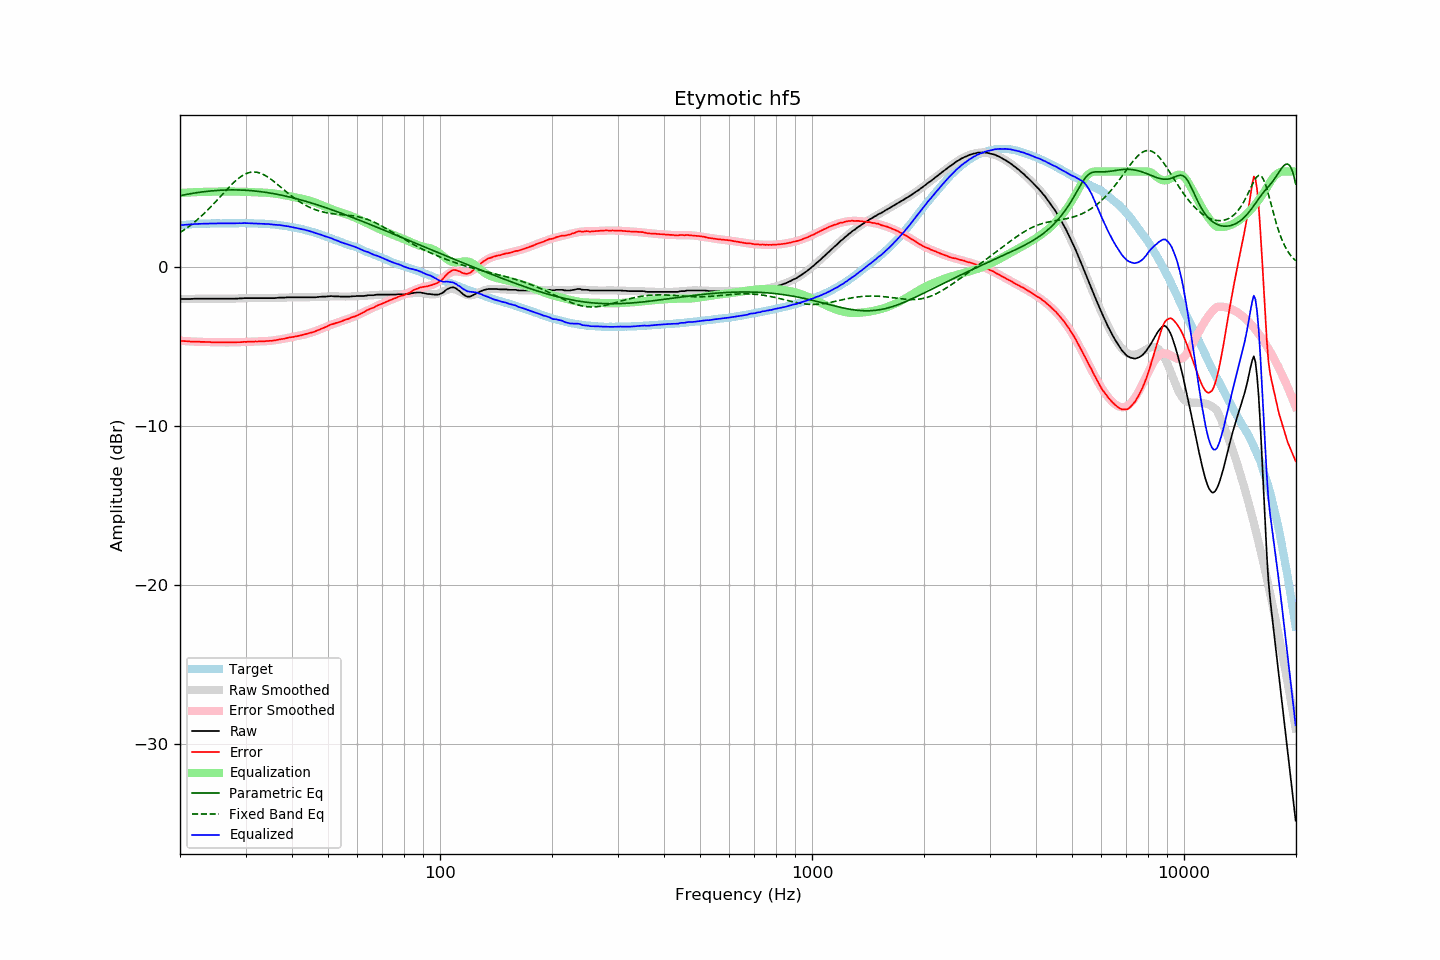

The data file committed next to this chart (first rows):
frequency, raw, error, smoothed, error_smoothed, equalization, parametric_eq, fixed_band_eq, equalized_raw, equalized_smoothed, target
20.00, -2.02, -4.64, -2.03, -4.65, 4.65, 4.48, 2.16, 2.62, 2.62, 2.62
20.20, -2.02, -4.65, -2.02, -4.65, 4.65, 4.50, 2.22, 2.63, 2.63, 2.63
20.40, -2.02, -4.66, -2.02, -4.66, 4.66, 4.52, 2.29, 2.64, 2.64, 2.64
20.61, -2.02, -4.67, -2.02, -4.66, 4.66, 4.54, 2.36, 2.64, 2.65, 2.65
20.81, -2.02, -4.67, -2.02, -4.67, 4.67, 4.56, 2.43, 2.65, 2.65, 2.65
21.02, -2.02, -4.68, -2.01, -4.68, 4.68, 4.57, 2.50, 2.65, 2.66, 2.66
21.23, -2.02, -4.69, -2.01, -4.68, 4.68, 4.59, 2.58, 2.66, 2.67, 2.67
21.44, -2.01, -4.70, -2.01, -4.69, 4.69, 4.61, 2.66, 2.68, 2.68, 2.69
21.66, -2.01, -4.70, -2.01, -4.69, 4.69, 4.63, 2.74, 2.68, 2.68, 2.69
21.87, -2.00, -4.70, -2.01, -4.70, 4.70, 4.64, 2.82, 2.69, 2.69, 2.69
22.09, -2.00, -4.70, -2.01, -4.70, 4.70, 4.66, 2.90, 2.70, 2.69, 2.69
22.31, -2.00, -4.70, -2.00, -4.70, 4.70, 4.67, 2.99, 2.70, 2.70, 2.70
22.54, -2.00, -4.70, -2.00, -4.71, 4.71, 4.69, 3.08, 2.71, 2.71, 2.70
22.76, -2.00, -4.71, -2.00, -4.71, 4.71, 4.70, 3.17, 2.71, 2.71, 2.71
22.99, -2.00, -4.71, -2.00, -4.71, 4.71, 4.72, 3.26, 2.71, 2.71, 2.71
23.22, -2.00, -4.71, -2.00, -4.72, 4.72, 4.73, 3.36, 2.72, 2.72, 2.71
23.45, -2.00, -4.72, -2.00, -4.72, 4.72, 4.74, 3.45, 2.72, 2.72, 2.72
23.69, -2.00, -4.72, -2.00, -4.72, 4.72, 4.75, 3.55, 2.72, 2.72, 2.72
23.92, -2.00, -4.72, -2.00, -4.73, 4.73, 4.76, 3.66, 2.72, 2.73, 2.72
24.16, -2.00, -4.73, -2.00, -4.73, 4.73, 4.77, 3.76, 2.73, 2.73, 2.73
24.40, -2.00, -4.74, -2.00, -4.73, 4.73, 4.78, 3.87, 2.73, 2.73, 2.74
24.65, -2.00, -4.74, -2.00, -4.73, 4.73, 4.79, 3.97, 2.73, 2.73, 2.74
24.89, -2.00, -4.74, -2.00, -4.74, 4.74, 4.80, 4.08, 2.73, 2.73, 2.74
25.14, -2.00, -4.74, -2.00, -4.74, 4.74, 4.81, 4.19, 2.74, 2.74, 2.74
25.39, -2.00, -4.74, -2.00, -4.74, 4.74, 4.81, 4.30, 2.74, 2.74, 2.74
25.65, -2.00, -4.74, -2.00, -4.74, 4.74, 4.82, 4.41, 2.74, 2.74, 2.73
25.91, -2.00, -4.73, -2.00, -4.74, 4.74, 4.82, 4.52, 2.74, 2.74, 2.73
26.16, -2.00, -4.74, -2.00, -4.74, 4.74, 4.83, 4.63, 2.74, 2.74, 2.74
26.43, -2.00, -4.74, -2.00, -4.74, 4.74, 4.83, 4.74, 2.74, 2.74, 2.74
26.69, -2.00, -4.74, -2.00, -4.74, 4.74, 4.84, 4.85, 2.74, 2.74, 2.74
26.96, -2.00, -4.74, -2.00, -4.74, 4.74, 4.84, 4.96, 2.74, 2.74, 2.74
27.23, -2.00, -4.74, -2.00, -4.74, 4.74, 4.84, 5.06, 2.74, 2.74, 2.74
27.50, -2.00, -4.74, -2.00, -4.74, 4.74, 4.84, 5.17, 2.74, 2.74, 2.74
27.77, -2.00, -4.75, -2.00, -4.74, 4.74, 4.84, 5.27, 2.74, 2.74, 2.75
28.05, -2.00, -4.75, -1.99, -4.74, 4.74, 4.84, 5.36, 2.74, 2.75, 2.75
28.33, -1.99, -4.74, -1.99, -4.74, 4.74, 4.84, 5.45, 2.74, 2.75, 2.74
28.62, -1.99, -4.73, -1.99, -4.73, 4.73, 4.84, 5.54, 2.74, 2.75, 2.74
28.90, -1.98, -4.73, -1.98, -4.73, 4.73, 4.83, 5.61, 2.75, 2.75, 2.75
29.19, -1.98, -4.73, -1.98, -4.73, 4.73, 4.83, 5.69, 2.74, 2.75, 2.75
29.48, -1.97, -4.72, -1.97, -4.72, 4.72, 4.83, 5.75, 2.75, 2.75, 2.75
29.78, -1.96, -4.71, -1.97, -4.72, 4.72, 4.82, 5.81, 2.76, 2.75, 2.75
30.08, -1.96, -4.72, -1.97, -4.71, 4.71, 4.82, 5.86, 2.75, 2.75, 2.76
30.38, -1.96, -4.70, -1.96, -4.71, 4.71, 4.81, 5.90, 2.75, 2.74, 2.74
30.68, -1.96, -4.70, -1.96, -4.71, 4.71, 4.80, 5.93, 2.74, 2.74, 2.74
30.99, -1.96, -4.70, -1.96, -4.70, 4.70, 4.79, 5.95, 2.74, 2.74, 2.74
31.30, -1.96, -4.70, -1.96, -4.70, 4.70, 4.79, 5.96, 2.74, 2.74, 2.74
31.61, -1.96, -4.70, -1.96, -4.69, 4.69, 4.78, 5.97, 2.73, 2.74, 2.74
31.93, -1.96, -4.69, -1.96, -4.69, 4.69, 4.77, 5.96, 2.73, 2.73, 2.72
32.24, -1.96, -4.69, -1.96, -4.69, 4.69, 4.76, 5.95, 2.73, 2.73, 2.73
32.57, -1.96, -4.68, -1.96, -4.68, 4.68, 4.74, 5.92, 2.72, 2.72, 2.72
32.89, -1.96, -4.68, -1.96, -4.68, 4.68, 4.73, 5.89, 2.72, 2.72, 2.72
33.22, -1.96, -4.68, -1.96, -4.68, 4.68, 4.72, 5.85, 2.72, 2.72, 2.72
33.55, -1.96, -4.67, -1.96, -4.67, 4.67, 4.71, 5.80, 2.71, 2.71, 2.71
33.89, -1.96, -4.67, -1.96, -4.67, 4.67, 4.69, 5.75, 2.71, 2.71, 2.71
34.23, -1.96, -4.66, -1.96, -4.66, 4.66, 4.68, 5.69, 2.70, 2.70, 2.70
34.57, -1.96, -4.66, -1.96, -4.65, 4.65, 4.66, 5.62, 2.69, 2.69, 2.69
34.92, -1.96, -4.64, -1.96, -4.65, 4.65, 4.64, 5.55, 2.68, 2.69, 2.68
35.27, -1.96, -4.65, -1.96, -4.64, 4.64, 4.63, 5.48, 2.67, 2.68, 2.69
35.62, -1.96, -4.63, -1.95, -4.62, 4.62, 4.61, 5.40, 2.66, 2.67, 2.67
35.97, -1.96, -4.62, -1.95, -4.61, 4.61, 4.59, 5.32, 2.65, 2.66, 2.66
... 635 more rows
